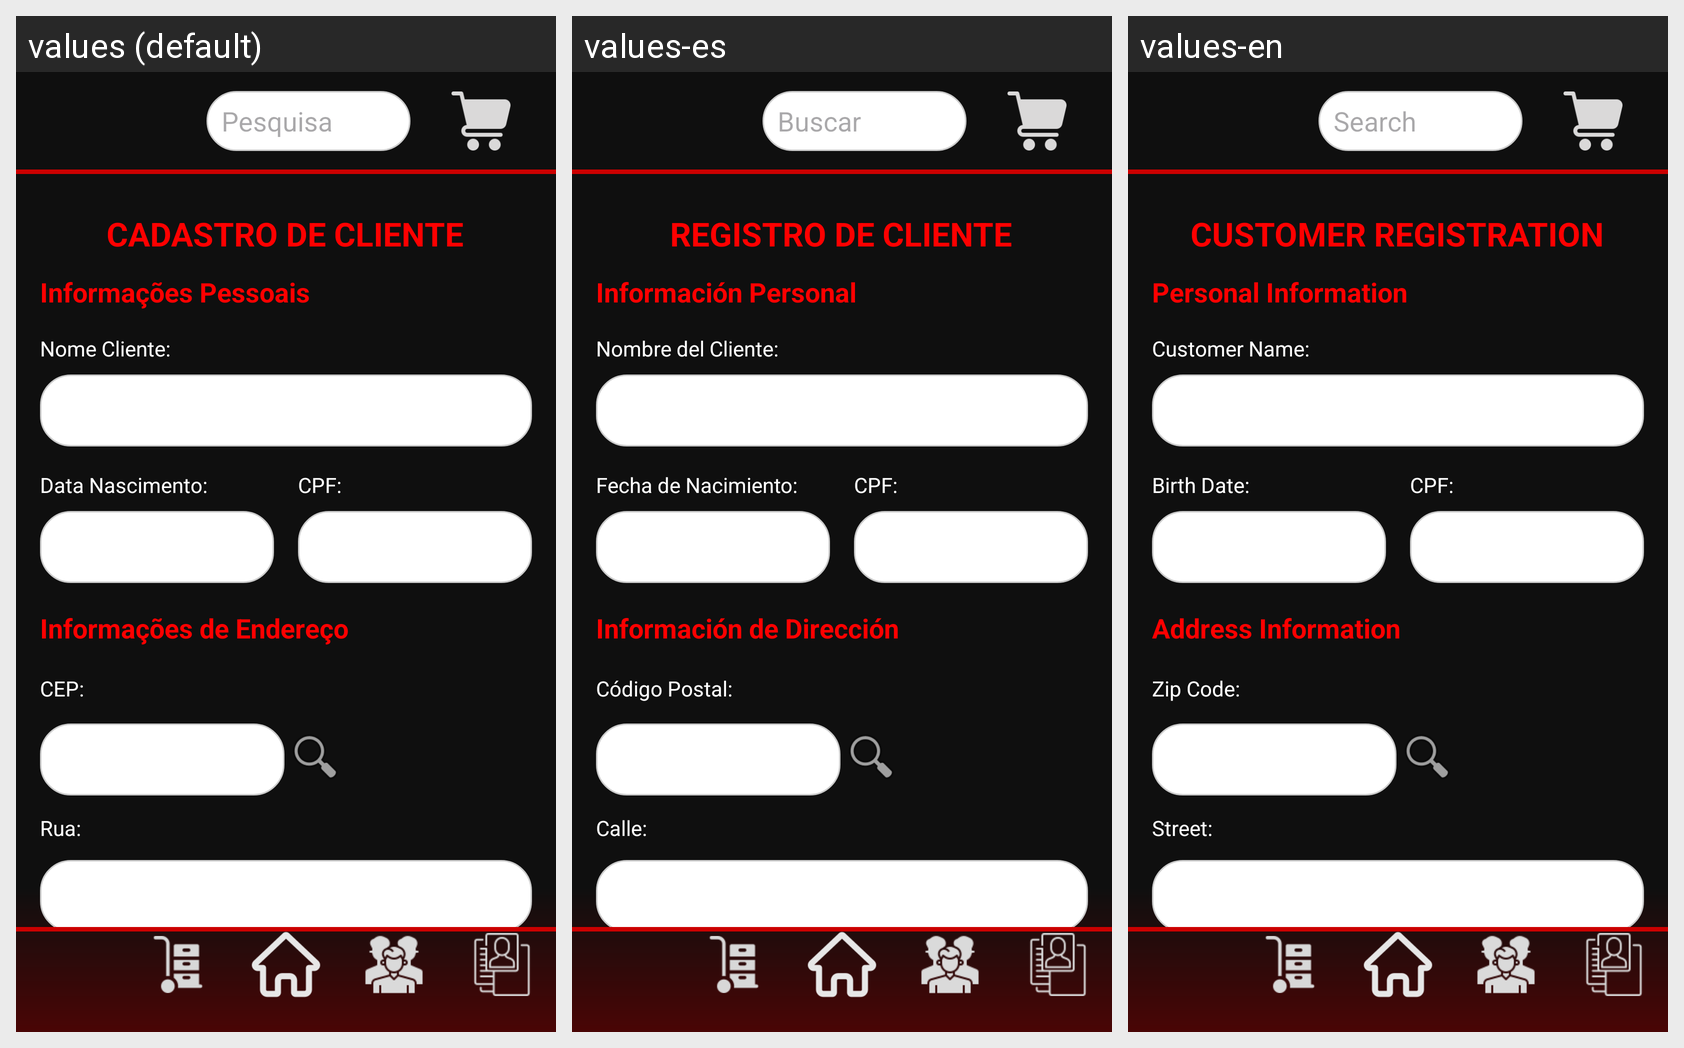

Strings drawn on this Android screen and how each of the app's shown locales translates them:
Android screen res/layout/activity_cadastro.xml rendered under 3 locales, left to right: values (default), values-es, values-en. Device: Nexus 5 (rendered at 1080×1920; each locale shown at half size, 540×960, under a caption strip naming it); theme Theme.DLMTech.
Strings drawn on this screen, with the default value and each locale's value (text and hints the layout hard-codes, and strings that could not be matched under every locale, appear in the picture but are not listed):

title_register_client
  values: CADASTRO DE CLIENTE
  values-es: REGISTRO DE CLIENTE
  values-en: CUSTOMER REGISTRATION

label_personal_info
  values: Informações Pessoais
  values-es: Información Personal
  values-en: Personal Information

label_client_name
  values: Nome Cliente:
  values-es: Nombre del Cliente:
  values-en: Customer Name:

label_birth_date
  values: Data Nascimento:
  values-es: Fecha de Nacimiento:
  values-en: Birth Date:

label_cpf
  values: CPF:
  values-es: CPF:
  values-en: CPF:

label_address_info
  values: Informações de Endereço
  values-es: Información de Dirección
  values-en: Address Information

label_cep
  values: CEP:
  values-es: Código Postal:
  values-en: Zip Code:

label_street
  values: Rua:
  values-es: Calle:
  values-en: Street:
